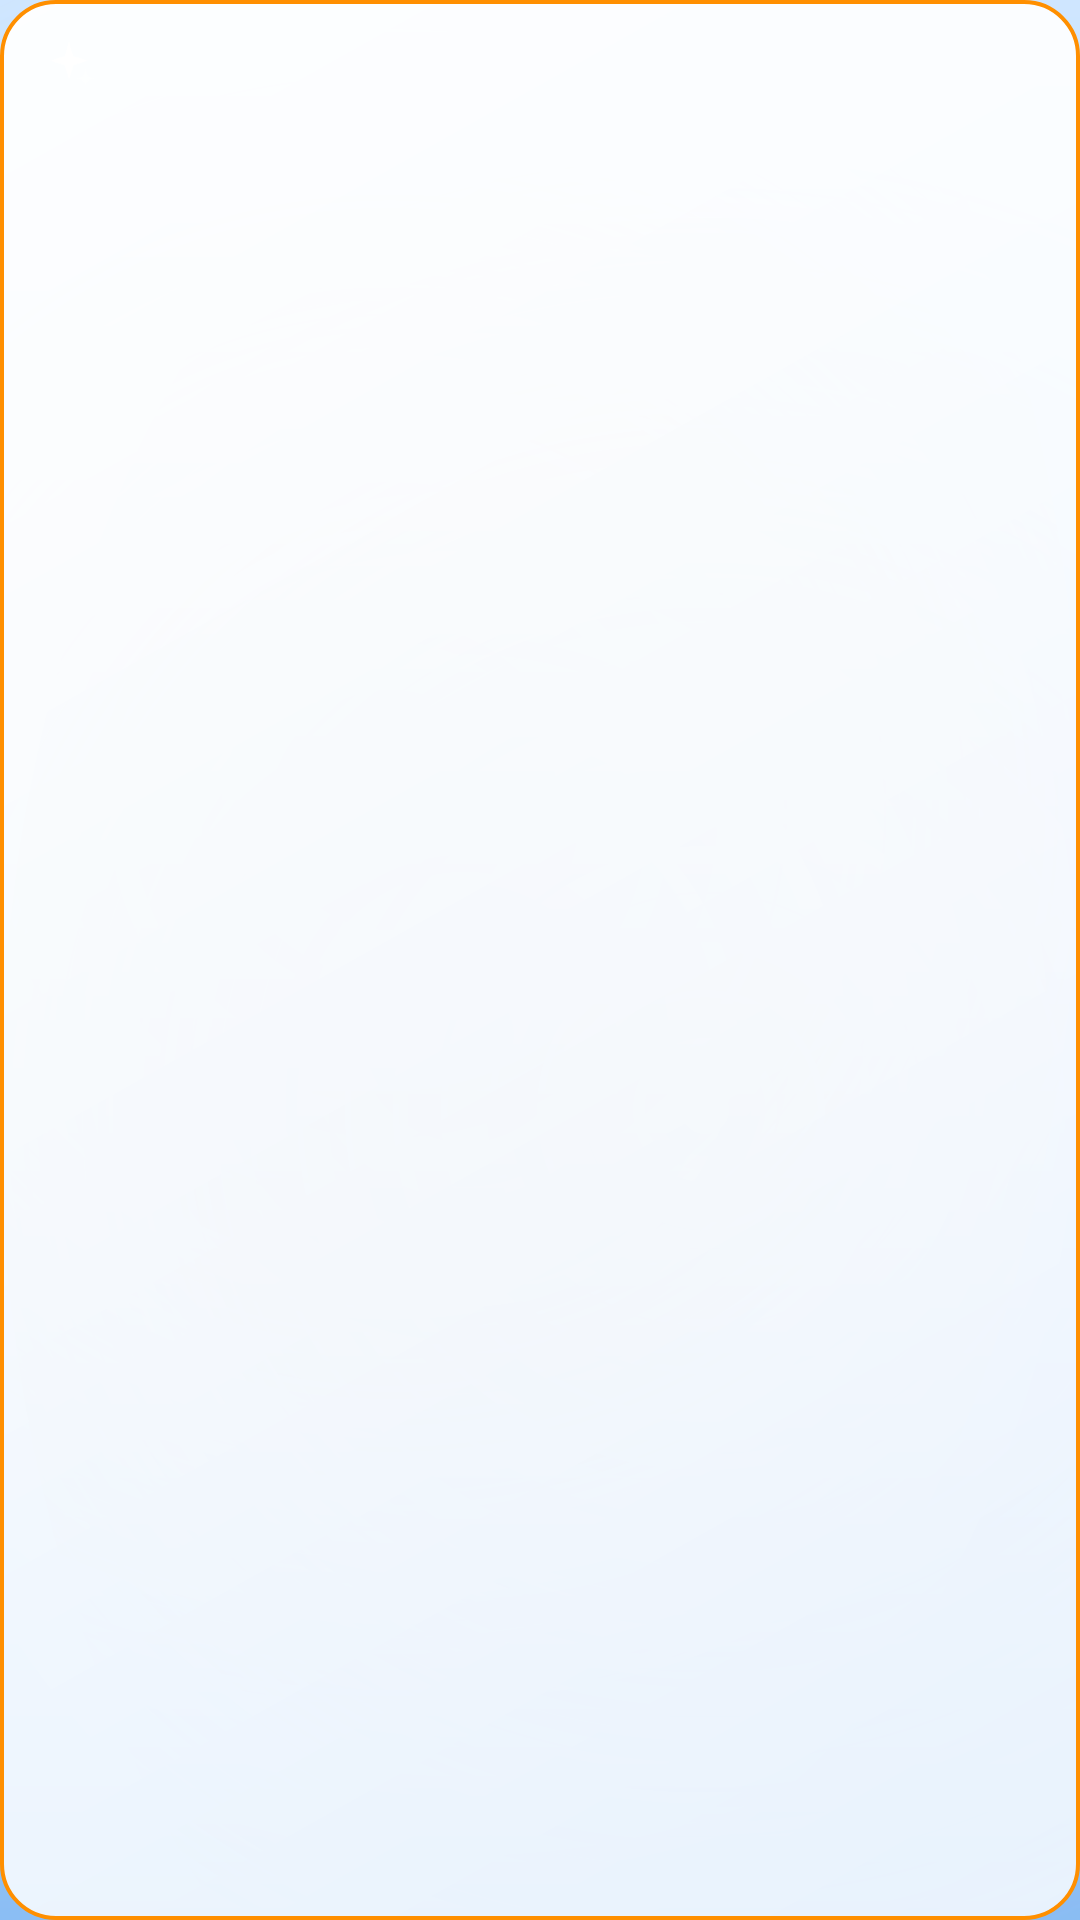

This screen was rendered from an Android layout file. Write that file and the resources it references.
<!-- AndroidManifest.xml: application theme Theme.KillMePlease -->
<!-- res/layout/toast_space.xml -->
<?xml version="1.0" encoding="utf-8"?>
<LinearLayout xmlns:android="http://schemas.android.com/apk/res/android"
    android:layout_width="wrap_content"
    android:layout_height="wrap_content"
    android:background="@drawable/bg_glass_card"
    android:orientation="horizontal"
    android:padding="12dp">

    <ImageView
        android:layout_width="22dp"
        android:layout_height="22dp"
        android:layout_marginEnd="10dp"
        android:alpha="0.95"
        android:src="@drawable/decor_star" />

    <TextView
        android:id="@+id/toast_text"
        android:layout_width="wrap_content"
        android:layout_height="wrap_content"
        android:textColor="?attr/km_textPrimary"
        android:textSize="14sp"
        android:textStyle="bold" />

</LinearLayout>
<!-- resources referenced by this layout -->
<resources>
  <!-- drawable bg_glass_card (drawable) -->
  <?xml version="1.0" encoding="utf-8"?>
  <shape xmlns:android="http://schemas.android.com/apk/res/android">
      <corners android:radius="18dp" />
      <gradient
          android:angle="315"
          android:endColor="#CCFFFFFF"
          android:startColor="#F0FFFFFF"
          android:type="linear" />
      <stroke
          android:width="1.2dp"
          android:color="?attr/km_accentPrimary" />
      <size android:height="64dp" />
      <padding
          android:bottom="10dp"
          android:left="10dp"
          android:right="10dp"
          android:top="10dp" />
  </shape>
  <!-- drawable decor_star (drawable) -->
  <?xml version="1.0" encoding="utf-8"?>
  <vector xmlns:android="http://schemas.android.com/apk/res/android"
      android:width="24dp"
      android:height="24dp"
      android:viewportWidth="24"
      android:viewportHeight="24">
      <path
          android:fillColor="#FFFFFF"
          android:fillAlpha="0.85"
          android:pathData="M12,2l1.6,5.4L19,9l-5.4,1.6L12,16l-1.6,-5.4L5,9l5.4,-1.6z" />
      <path
          android:fillColor="#FFFFFF"
          android:fillAlpha="0.35"
          android:pathData="M18,12l0.8,2.6L21,15.4l-2.2,0.8L18,18l-0.8,-1.8L15,15.4l2.2,-0.8z" />
  </vector>
  <style name="Theme.KillMePlease" parent="Base.Theme.KillMePlease" />
  <style name="Base.Theme.KillMePlease" parent="Theme.Material3.DayNight.NoActionBar">
          
          
          <item name="android:windowBackground">@drawable/bg_space_light</item>
          <item name="km_spaceBackground">@drawable/bg_space_light</item>
          <item name="km_surfaceCard">@color/surface_glass</item>
          <item name="km_textPrimary">@color/text_primary</item>
          <item name="km_textSecondary">@color/text_secondary</item>
          <item name="km_orbitLine">@color/orbit_line</item>
          <item name="km_accentPrimary">@color/accent_primary</item>
          <item name="km_accentSecondary">@color/accent_secondary</item>
          <item name="android:windowAnimationStyle">@style/AppWindowAnimation</item>
      </style>
  <color name="surface_glass">#FFFFFF</color>
  <color name="text_primary">#1B1E2B</color>
  <color name="text_secondary">#3C425B</color>
  <color name="orbit_line">#80FFFFFF</color>
  <color name="accent_primary">#FF8F00</color>
  <color name="accent_secondary">#7C4DFF</color>
  <style name="AppWindowAnimation">
          <item name="android:activityOpenEnterAnimation">@anim/screen_enter</item>
          <item name="android:activityOpenExitAnimation">@anim/screen_exit</item>
          <item name="android:activityCloseEnterAnimation">@anim/screen_pop_enter</item>
          <item name="android:activityCloseExitAnimation">@anim/screen_pop_exit</item>
      </style>
</resources>
